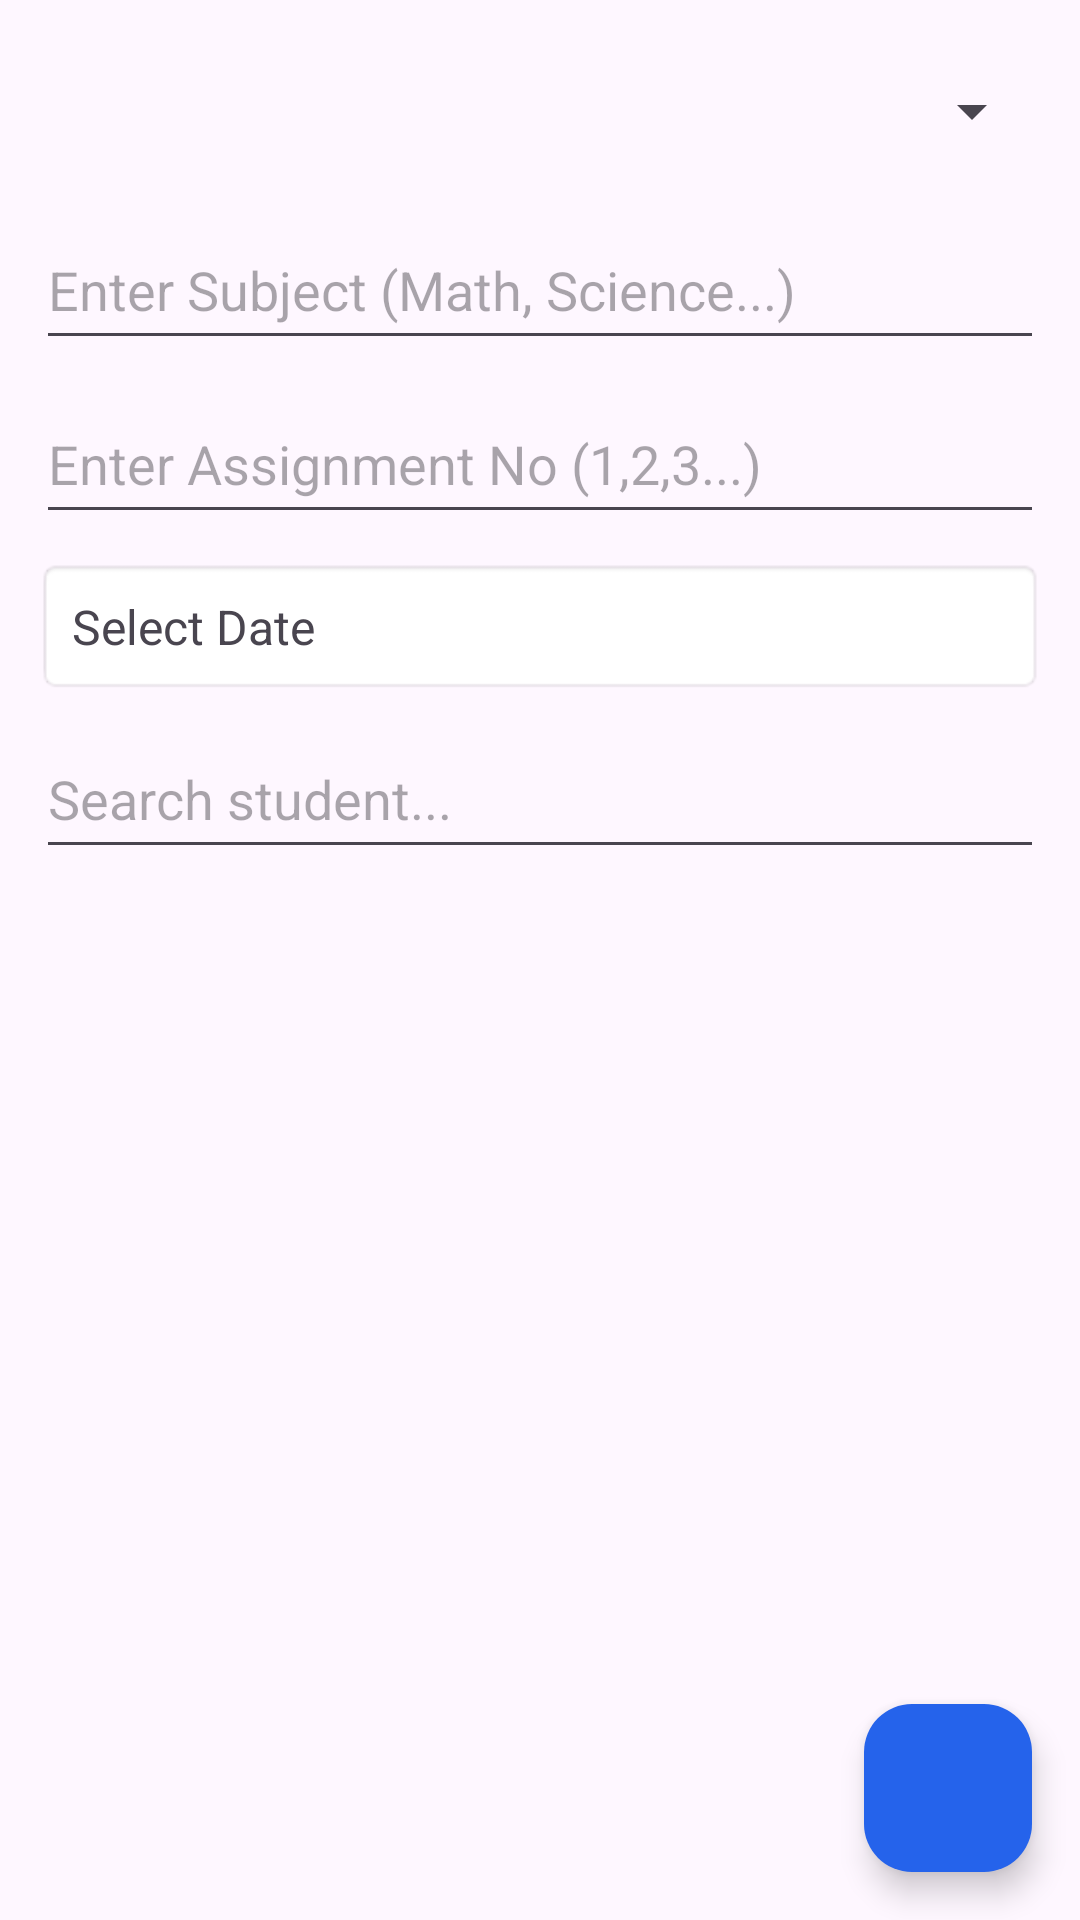

Android layout source for this screen:
<!-- AndroidManifest.xml: application theme Theme.EduGuard -->
<!-- res/layout/activity_homework.xml -->
<?xml version="1.0" encoding="utf-8"?>
<FrameLayout xmlns:android="http://schemas.android.com/apk/res/android"
    xmlns:app="http://schemas.android.com/apk/res-auto"
    android:layout_width="match_parent"
    android:layout_height="match_parent">

    
    <LinearLayout
        android:orientation="vertical"
        android:padding="12dp"
        android:layout_width="match_parent"
        android:layout_height="match_parent">

        
        <Spinner
            android:id="@+id/spinnerClass"
            android:layout_width="match_parent"
            android:layout_height="50dp"
            android:layout_marginBottom="8dp"/>

        
        <EditText
            android:id="@+id/etSubject"
            android:hint="Enter Subject (Math, Science...)"
            android:layout_width="match_parent"
            android:layout_height="50dp"/>

        <EditText
            android:id="@+id/etAssignmentNo"
            android:hint="Enter Assignment No (1,2,3...)"
            android:inputType="number"
            android:layout_width="match_parent"
            android:layout_height="50dp"
            android:layout_marginTop="8dp"/>

        
        <TextView
            android:id="@+id/tvDate"
            android:text="Select Date"
            android:padding="12dp"
            android:textSize="16sp"
            android:background="@android:drawable/editbox_background"
            android:layout_marginTop="8dp"
            android:layout_width="match_parent"
            android:layout_height="wrap_content"/>

        
        <EditText
            android:id="@+id/searchStudent"
            android:hint="Search student..."
            android:layout_marginTop="8dp"
            android:layout_width="match_parent"
            android:layout_height="50dp"/>

        
        <androidx.recyclerview.widget.RecyclerView
            android:id="@+id/homeworkRecycler"
            android:layout_marginTop="8dp"
            android:layout_width="match_parent"
            android:layout_height="0dp"
            android:layout_weight="1"/>

    </LinearLayout>

    
    <com.google.android.material.floatingactionbutton.FloatingActionButton
        android:id="@+id/btnSaveHomework"
        android:layout_width="wrap_content"
        android:layout_height="wrap_content"
        android:layout_margin="16dp"
        android:layout_gravity="bottom|end"
        android:contentDescription="Save"
        app:srcCompat="@drawable/ic_saves"
        app:backgroundTint="#2563EB"
        app:tint="@android:color/white"
        app:maxImageSize="28dp"/>

</FrameLayout>
<!-- resources referenced by this layout -->
<resources>
  <style name="Theme.EduGuard" parent="Base.Theme.EduGuard" />
  <style name="Base.Theme.EduGuard" parent="Theme.Material3.DayNight.NoActionBar">
          
          
  
      </style>
</resources>
